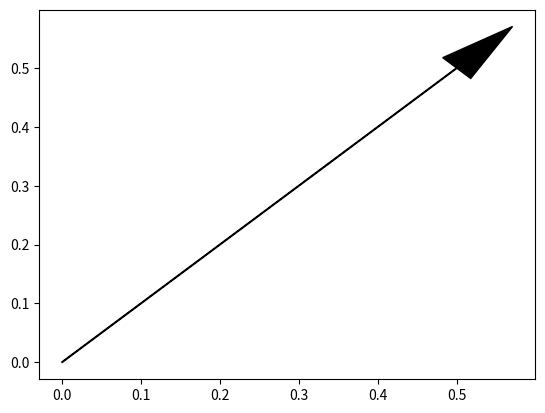

Here is the Python script that generated this plot:
import matplotlib.pyplot as plt

ax = plt.axes()
ax.arrow(0, 0, 0.5, 0.5, head_width=0.05, head_length=0.1, fc='k', ec='k')
plt.show()
